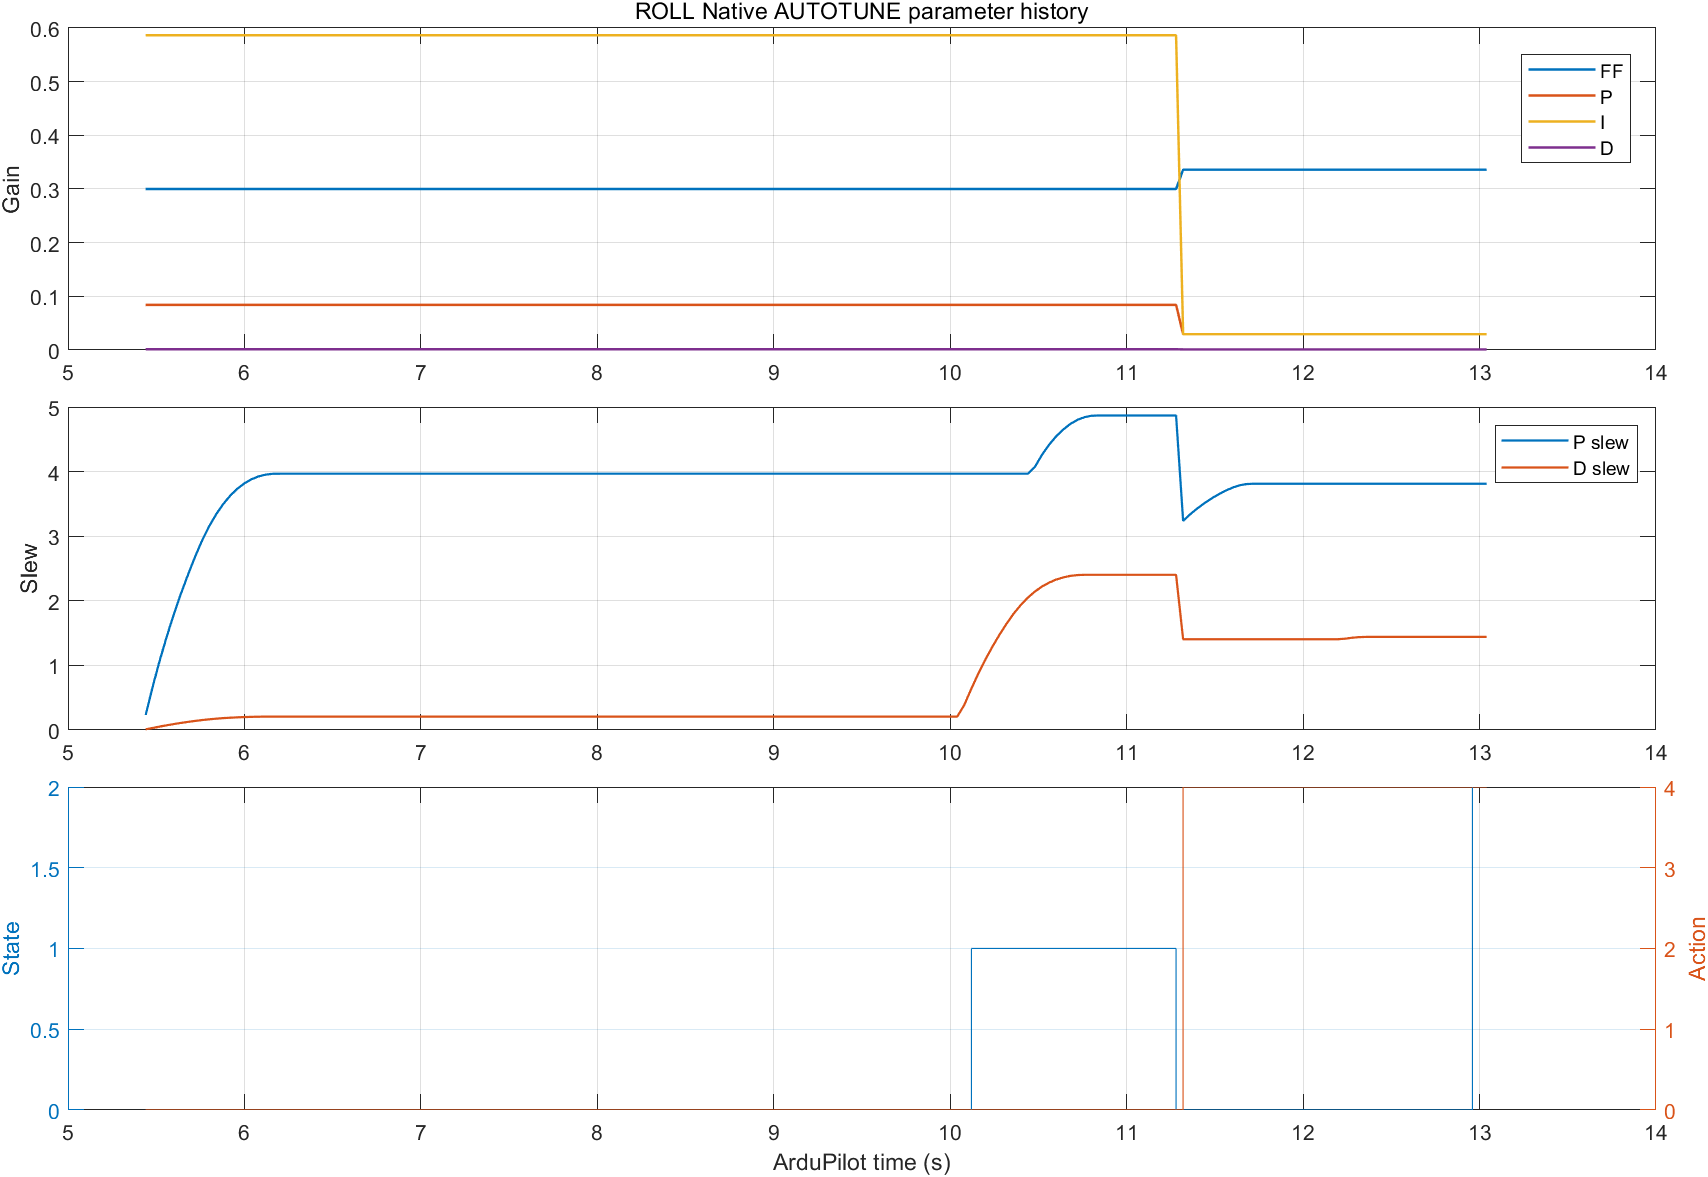

The table this chart was drawn from, first rows:
Time_s, Axis, Event, State, Action, Surface_deg, P_slew, D_slew, FF_single, FF, P, I, D, RMAX, TAU
5.44, roll, ATRP_LOG_START, IDLE, NONE, -0.09449, 0.2333, 0.01021, 0, 0.3, 0.08405, 0.5865, 0.001435, 55, 0.5853
10.12, roll, POSITIVE_EXCITATION_START, DEMAND_POS, NONE, 2.228, 3.967, 0.6415, 0, 0.3, 0.08405, 0.5865, 0.001435, 55, 0.5853
11.28, roll, EXCITATION_END, IDLE, NONE, 1.143, 4.869, 2.402, 0, 0.3, 0.08405, 0.5865, 0.001435, 55, 0.5853
11.32, roll, LOWER_PD;PARAMETER_UPDATE, IDLE, LOWER_PD, 1.099, 3.238, 1.405, 0.3802, 0.336, 0.02942, 0.02942, 0.001076, 35, 0.6732
12.96, roll, NEGATIVE_EXCITATION_START, DEMAND_NEG, LOWER_PD, -2.196, 3.812, 1.441, 0.3802, 0.336, 0.02942, 0.02942, 0.001076, 35, 0.6732
